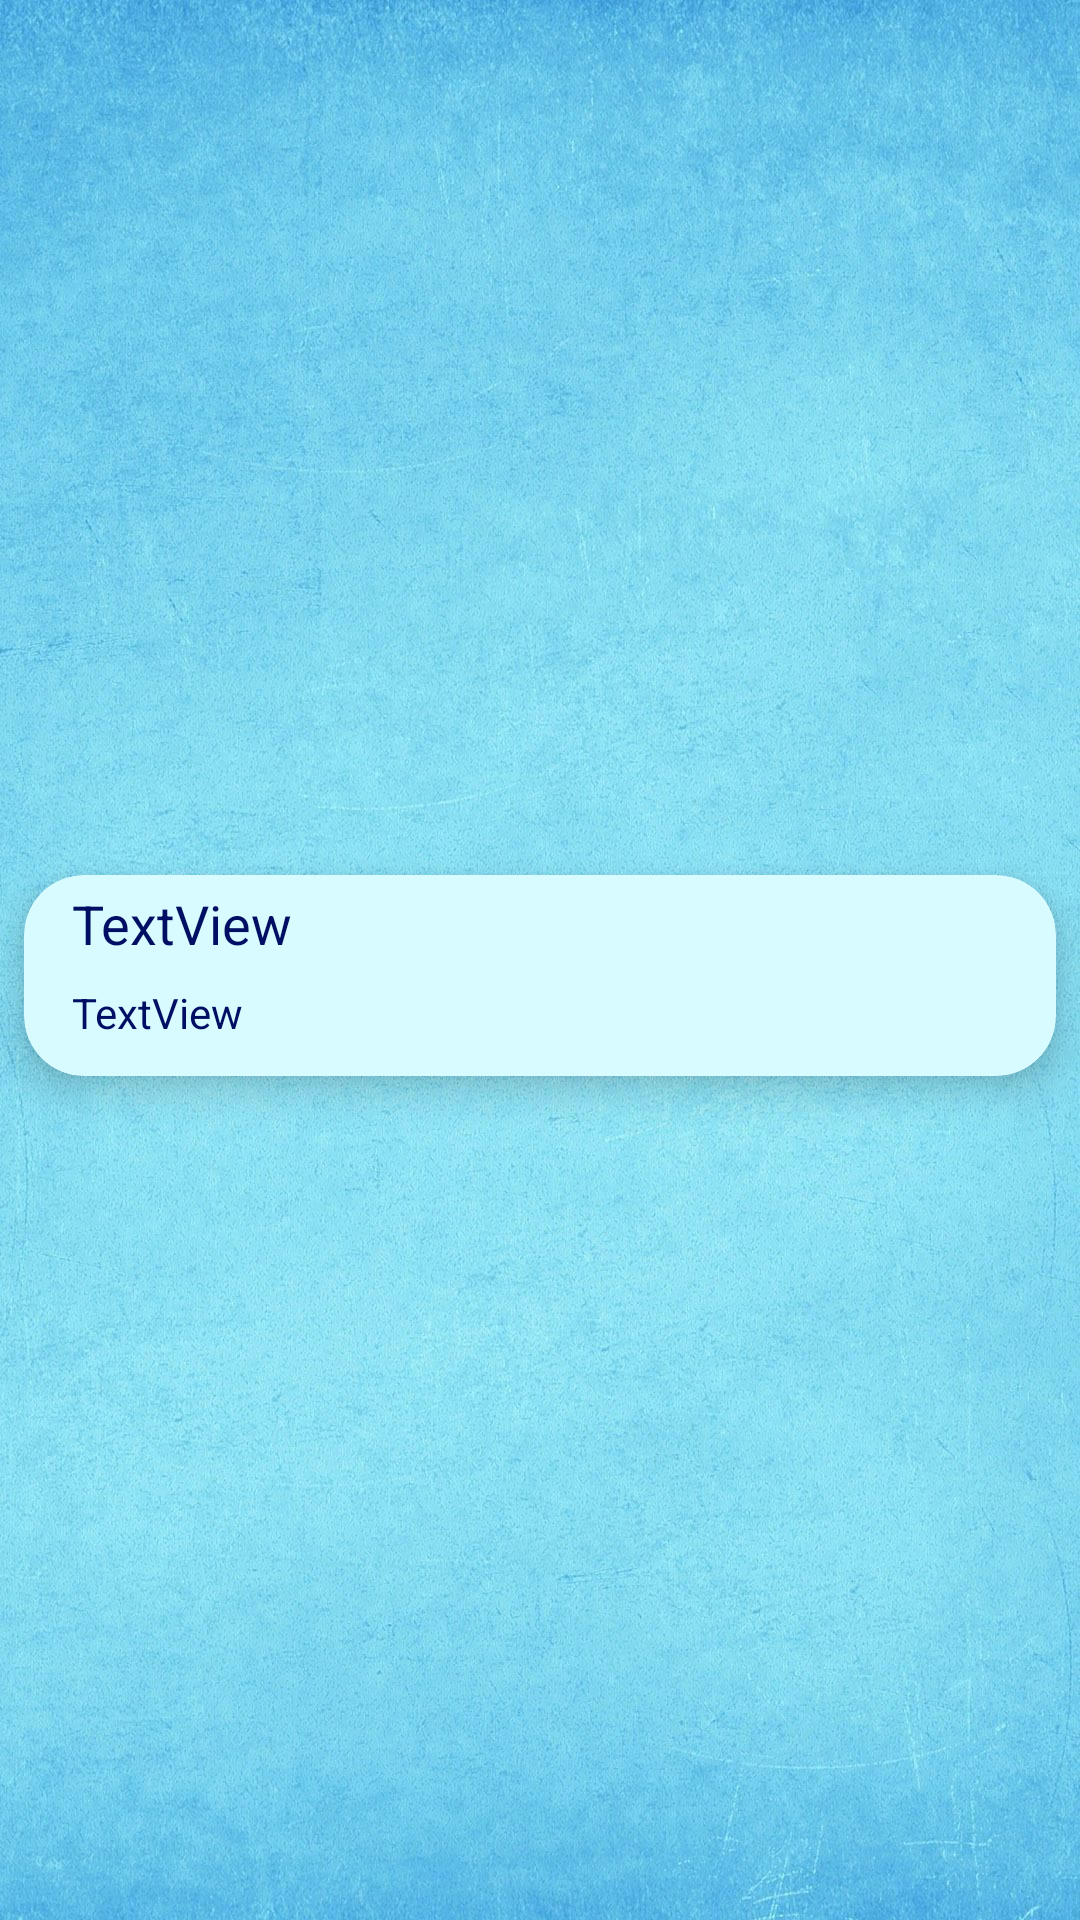

Here is an Android app screen rendered from its layout file. Give the layout XML and the strings, colors and styles it references.
<!-- AndroidManifest.xml: application theme AppTheme -->
<!-- res/layout/expenses_summary_recycler_view_row.xml -->
<?xml version="1.0" encoding="utf-8"?>
<androidx.constraintlayout.widget.ConstraintLayout
    xmlns:android="http://schemas.android.com/apk/res/android"
    xmlns:app="http://schemas.android.com/apk/res-auto"
    xmlns:tools="http://schemas.android.com/tools"
    android:layout_width="match_parent"
    android:layout_height="wrap_content">

    <androidx.cardview.widget.CardView
        android:layout_width="match_parent"
        android:layout_height="wrap_content"
        android:layout_marginTop="15dp"
        android:layout_marginBottom="5dp"
        android:layout_marginStart="8dp"
        android:layout_marginEnd="8dp"
        app:cardBackgroundColor="@color/light_blue"
        app:cardCornerRadius="20dp"
        app:cardElevation="8dp"
        app:layout_constraintBottom_toBottomOf="parent"
        app:layout_constraintEnd_toEndOf="parent"
        app:layout_constraintStart_toStartOf="parent"
        app:layout_constraintTop_toTopOf="parent" >

        <androidx.constraintlayout.widget.ConstraintLayout
            android:layout_width="match_parent"
            android:layout_height="67dp">

            <TextView
                android:id="@+id/category_recycler_view_amount"
                android:layout_width="wrap_content"
                android:layout_height="wrap_content"
                android:layout_marginStart="16dp"
                android:layout_marginTop="8dp"
                android:text="TextView"
                android:textColor="@color/dark_blue"
                android:textSize="14sp"
                app:layout_constraintStart_toStartOf="parent"
                app:layout_constraintTop_toBottomOf="@+id/category_recycler_view_name" />

            <TextView
                android:id="@+id/category_recycler_view_name"
                android:layout_width="wrap_content"
                android:layout_height="wrap_content"
                android:layout_marginStart="16dp"
                android:layout_marginTop="4dp"
                android:text="TextView"
                android:textColor="@color/dark_blue"
                android:textSize="18sp"
                app:layout_constraintStart_toStartOf="parent"
                app:layout_constraintTop_toTopOf="parent" />
        </androidx.constraintlayout.widget.ConstraintLayout>
    </androidx.cardview.widget.CardView>
</androidx.constraintlayout.widget.ConstraintLayout>
<!-- resources referenced by this layout -->
<resources>
  <color name="dark_blue">#000F63</color>
  <color name="light_blue">#D7FBFF</color>
  <style name="AppTheme" parent="Theme.AppCompat.Light">
          <item name="colorPrimary">@color/colorPrimary</item>
          <item name="materialButtonStyle">@style/Widget.AppCompat.Button</item>
  
  
          <item name="android:windowBackground">@drawable/background_lightblue_01</item>
      </style>
  <color name="colorPrimary">#9BDDE6</color>
  <!-- drawable background_lightblue_01: jpg bitmap (drawable-v24, 285096 bytes) -->
</resources>
